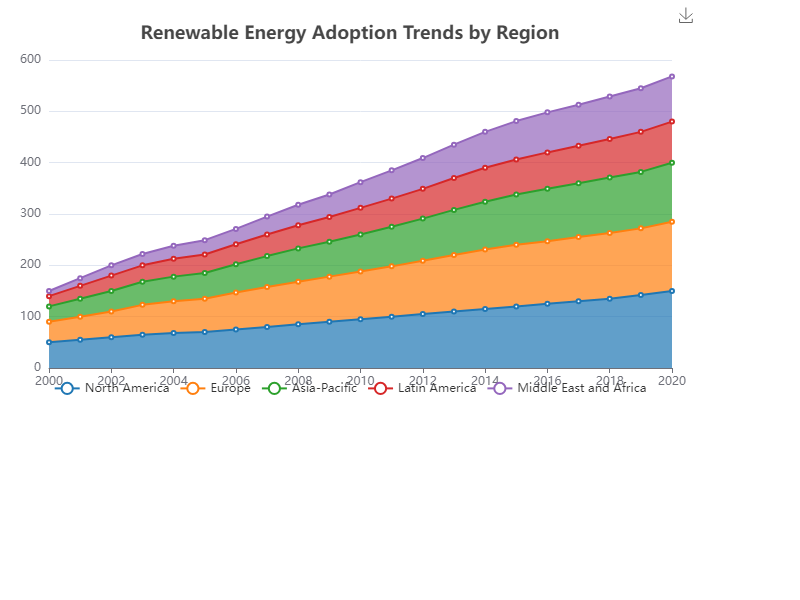

Source data for this figure (header and first rows):
Year, North America, Europe, Asia-Pacific, Latin America, Middle East and Africa
2000, 50, 40, 30, 20, 10
2001, 55, 45, 35, 25, 15
2002, 60, 50, 40, 30, 20
2003, 65, 58, 45, 32, 22
2004, 68, 62, 48, 35, 25
2005, 70, 65, 50, 36, 28
2006, 75, 72, 55, 39, 30
2007, 80, 78, 60, 42, 35
2008, 85, 83, 65, 45, 40
2009, 90, 88, 68, 48, 44
2010, 95, 93, 72, 52, 50
2011, 100, 98, 77, 55, 55
2012, 105, 104, 82, 58, 60
2013, 110, 110, 88, 62, 65
2014, 115, 116, 93, 66, 70
2015, 120, 120, 98, 68, 75
2016, 125, 122, 102, 71, 78
2017, 130, 125, 105, 73, 80
2018, 135, 128, 108, 75, 83
2019, 142, 130, 110, 78, 85
2020, 150, 135, 115, 80, 88
